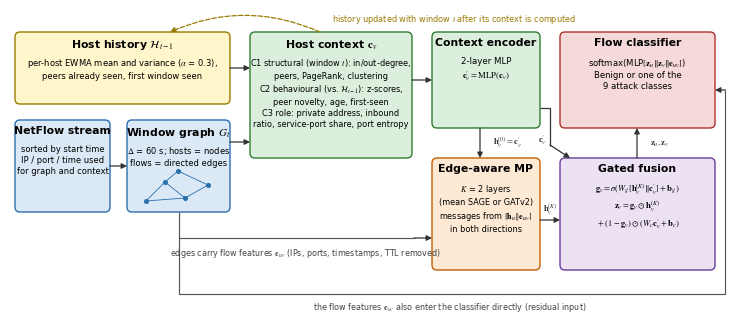

The script that saved this image:
"""Draws the CAG-IDS architecture figure used in the paper (Fig. 1)."""
import argparse

import matplotlib

matplotlib.use("Agg")
import matplotlib.pyplot as plt
import numpy as np
from matplotlib.patches import FancyArrowPatch, FancyBboxPatch

plt.rcParams.update({
    "font.family": "serif",
    "font.serif": ["Times New Roman"],
    "mathtext.fontset": "stix",
    "font.size": 7,
})

C_DATA = ("#dbe9f6", "#2c6fad")
C_CTX = ("#dcefdc", "#2e7d32")
C_GNN = ("#fde9d4", "#c25e00")
C_FUSE = ("#ece2f4", "#6a3d9a")
C_OUT = ("#f6d9d9", "#b03030")
C_HIST = ("#fff6cc", "#9a7b00")


def box(ax, x, y, w, h, title, body, colors, body_size=6.3):
    face, edge = colors
    ax.add_patch(FancyBboxPatch((x, y), w, h, boxstyle="round,pad=0.0,rounding_size=0.05",
                                linewidth=1.0, edgecolor=edge, facecolor=face))
    ax.text(x + w / 2, y + h - 0.06, title, ha="center", va="top", fontsize=7.8, fontweight="bold")
    if body:
        ax.text(x + w / 2, y + h - 0.25, body, ha="center", va="top", fontsize=body_size, linespacing=1.3)


def arrow(ax, p0, p1, color="#333333", lw=0.9, ls="-", rad=0.0):
    ax.add_patch(FancyArrowPatch(p0, p1, arrowstyle="-|>", mutation_scale=8, color=color,
                                 linewidth=lw, linestyle=ls, shrinkA=0, shrinkB=0,
                                 connectionstyle="arc3,rad={}".format(rad)))


def line(ax, pts, color="#555555", lw=0.85):
    xs, ys = zip(*pts)
    ax.plot(xs, ys, color=color, lw=lw, solid_capstyle="butt")


def label(ax, x, y, text, color="#333333", size=6.2, ha="center", va="center"):
    ax.text(x, y, text, fontsize=size, ha=ha, va=va, color=color)


def main():
    parser = argparse.ArgumentParser()
    parser.add_argument("--out", default="fig_architecture.png")
    args = parser.parse_args()

    W, H = 7.2, 3.1
    fig = plt.figure(figsize=(W, H), dpi=300)
    ax = fig.add_axes([0, 0, 1, 1])
    ax.set_xlim(0, W)
    ax.set_ylim(0, H)
    ax.axis("off")

    # inputs -----------------------------------------------------------------
    box(ax, 0.05, 1.08, 0.95, 0.92, "NetFlow stream",
        "sorted by start time\nIP / port / time used\nfor graph and context", C_DATA, 6.0)
    box(ax, 1.17, 1.08, 1.03, 0.92, "Window graph $G_t$",
        "$\\Delta$ = 60 s; hosts = nodes\nflows = directed edges", C_DATA, 6.0)
    pts = np.array([[1.36, 1.19], [1.55, 1.38], [1.75, 1.22], [1.98, 1.35], [1.68, 1.49]])
    for a, b in [(0, 1), (1, 2), (1, 4), (2, 3), (4, 3), (0, 2)]:
        ax.plot(*zip(pts[a], pts[b]), color=C_DATA[1], lw=0.6)
    ax.scatter(pts[:, 0], pts[:, 1], s=7, color=C_DATA[1], zorder=3)
    arrow(ax, (1.00, 1.54), (1.17, 1.54))

    # host history ------------------------------------------------------------
    box(ax, 0.05, 2.16, 2.15, 0.72, "Host history $\\mathcal{H}_{t-1}$",
        "per-host EWMA mean and variance ($\\alpha$ = 0.3),\npeers already seen, first window seen", C_HIST, 6.0)

    # context lane --------------------------------------------------------------
    box(ax, 2.40, 1.62, 1.62, 1.26, "Host context $\\mathbf{c}_v$",
        "C1 structural (window $t$): in/out-degree,\npeers, PageRank, clustering\n"
        "C2 behavioural (vs. $\\mathcal{H}_{t-1}$): z-scores,\npeer novelty, age, first-seen\n"
        "C3 role: private address, inbound\nratio, service-port share, port entropy",
        C_CTX, 5.9)
    arrow(ax, (2.20, 2.52), (2.40, 2.52))
    arrow(ax, (2.20, 1.78), (2.40, 1.78))
    arrow(ax, (3.10, 2.88), (1.60, 2.88), color=C_HIST[1], ls="--", rad=0.22)
    label(ax, 3.22, 3.00, "history updated with window $t$ after its context is computed", color=C_HIST[1], size=5.9, ha="left")

    box(ax, 4.22, 1.92, 1.08, 0.96, "Context encoder",
        "2-layer MLP\n$\\mathbf{c}^{\\prime}_v=\\mathrm{MLP}(\\mathbf{c}_v)$", C_CTX, 6.2)
    arrow(ax, (4.02, 2.40), (4.22, 2.40))

    # topology lane ---------------------------------------------------------------
    box(ax, 4.22, 0.50, 1.08, 1.12, "Edge-aware MP",
        "$K$ = 2 layers\n(mean SAGE or GATv2)\nmessages from $[\\mathbf{h}_u \\| \\mathbf{e}_{uv}]$\nin both directions",
        C_GNN, 5.9)
    arrow(ax, (4.70, 1.92), (4.70, 1.62))
    label(ax, 4.98, 1.77, "$\\mathbf{h}^{(0)}_v=\\mathbf{c}^{\\prime}_v$")
    line(ax, [(1.69, 1.08), (1.69, 0.82), (4.05, 0.82)])
    arrow(ax, (4.04, 0.82), (4.22, 0.82))
    label(ax, 2.95, 0.73, "edges carry flow features $\\mathbf{e}_{uv}$ (IPs, ports, timestamps, TTL removed)",
          color="#444444", size=5.8, va="top")

    # fusion and classifier ------------------------------------------------------
    box(ax, 5.50, 0.50, 1.55, 1.12, "Gated fusion",
        "$\\mathbf{g}_v=\\sigma(W_g[\\mathbf{h}^{(K)}_v \\| \\mathbf{c}^{\\prime}_v]+\\mathbf{b}_g)$\n"
        "$\\mathbf{z}_v=\\mathbf{g}_v\\odot\\mathbf{h}^{(K)}_v$\n$\\;+(1-\\mathbf{g}_v)\\odot(W_c\\mathbf{c}^{\\prime}_v+\\mathbf{b}_c)$",
        C_FUSE, 6.1)
    arrow(ax, (5.30, 1.00), (5.50, 1.00))
    label(ax, 5.40, 1.10, "$\\mathbf{h}^{(K)}_v$")
    line(ax, [(5.30, 2.12), (5.40, 2.12), (5.40, 1.74)], color="#333333", lw=0.9)
    arrow(ax, (5.40, 1.75), (5.60, 1.62))
    label(ax, 5.37, 1.80, "$\\mathbf{c}^{\\prime}_v$", ha="right")

    box(ax, 5.50, 1.92, 1.55, 0.96, "Flow classifier",
        "softmax(MLP$[\\mathbf{z}_u \\| \\mathbf{z}_v \\| \\mathbf{e}_{uv}]$)\nBenign or one of the\n9 attack classes", C_OUT, 6.1)
    arrow(ax, (6.27, 1.62), (6.27, 1.92))
    label(ax, 6.50, 1.77, "$\\mathbf{z}_u,\\mathbf{z}_v$")
    line(ax, [(1.69, 0.82), (1.69, 0.26), (7.15, 0.26), (7.15, 2.30)])
    arrow(ax, (7.155, 2.30), (7.05, 2.30))
    label(ax, 4.40, 0.19, "the flow features $\\mathbf{e}_{uv}$ also enter the classifier directly (residual input)",
          color="#444444", size=5.8, va="top")

    fig.savefig(args.out, dpi=300)
    print("saved", args.out)


if __name__ == "__main__":
    main()
